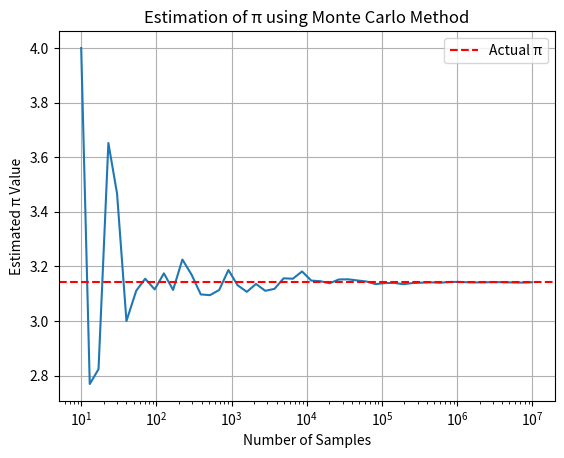

Write Python code to recreate this figure.
"""Estimates the value of pi using the Monte Carlo method."""


import numpy as np
import matplotlib.pyplot as plt


def estimate_pi(num_samples):
    # Generate random points in the square
    x = np.random.uniform(0, 1, num_samples)
    y = np.random.uniform(0, 1, num_samples)

    # Calculate the squared distance from the origin
    distances_squared = x**2 + y**2

    # Count how many points fall inside the circle
    inside_circle = np.sum(distances_squared <= 1)

    # Estimate pi using the ratio of points inside the circle to total points
    pi_estimate = (inside_circle / num_samples) * 4
    return pi_estimate


def graph_estimation_trend(num_samples_list):
    # Loop through different sample sizes and estimate pi
    pi_estimates = [estimate_pi(n) for n in num_samples_list]

    # Plotting the results
    plt.plot(num_samples_list, pi_estimates,)
    plt.axhline(y=np.pi, color='r', linestyle='--', label='Actual π')
    plt.xscale('log')
    plt.xlabel('Number of Samples')
    plt.ylabel('Estimated π Value')
    plt.title('Estimation of π using Monte Carlo Method')
    plt.legend()
    plt.grid(True)
    plt.show()


if __name__ == "__main__":
    # Create a list of sample sizes to test
    num_samples_list = np.logspace(1, 7, num=50, dtype=int).tolist()

    # Plot the estimation trend
    graph_estimation_trend(num_samples_list)